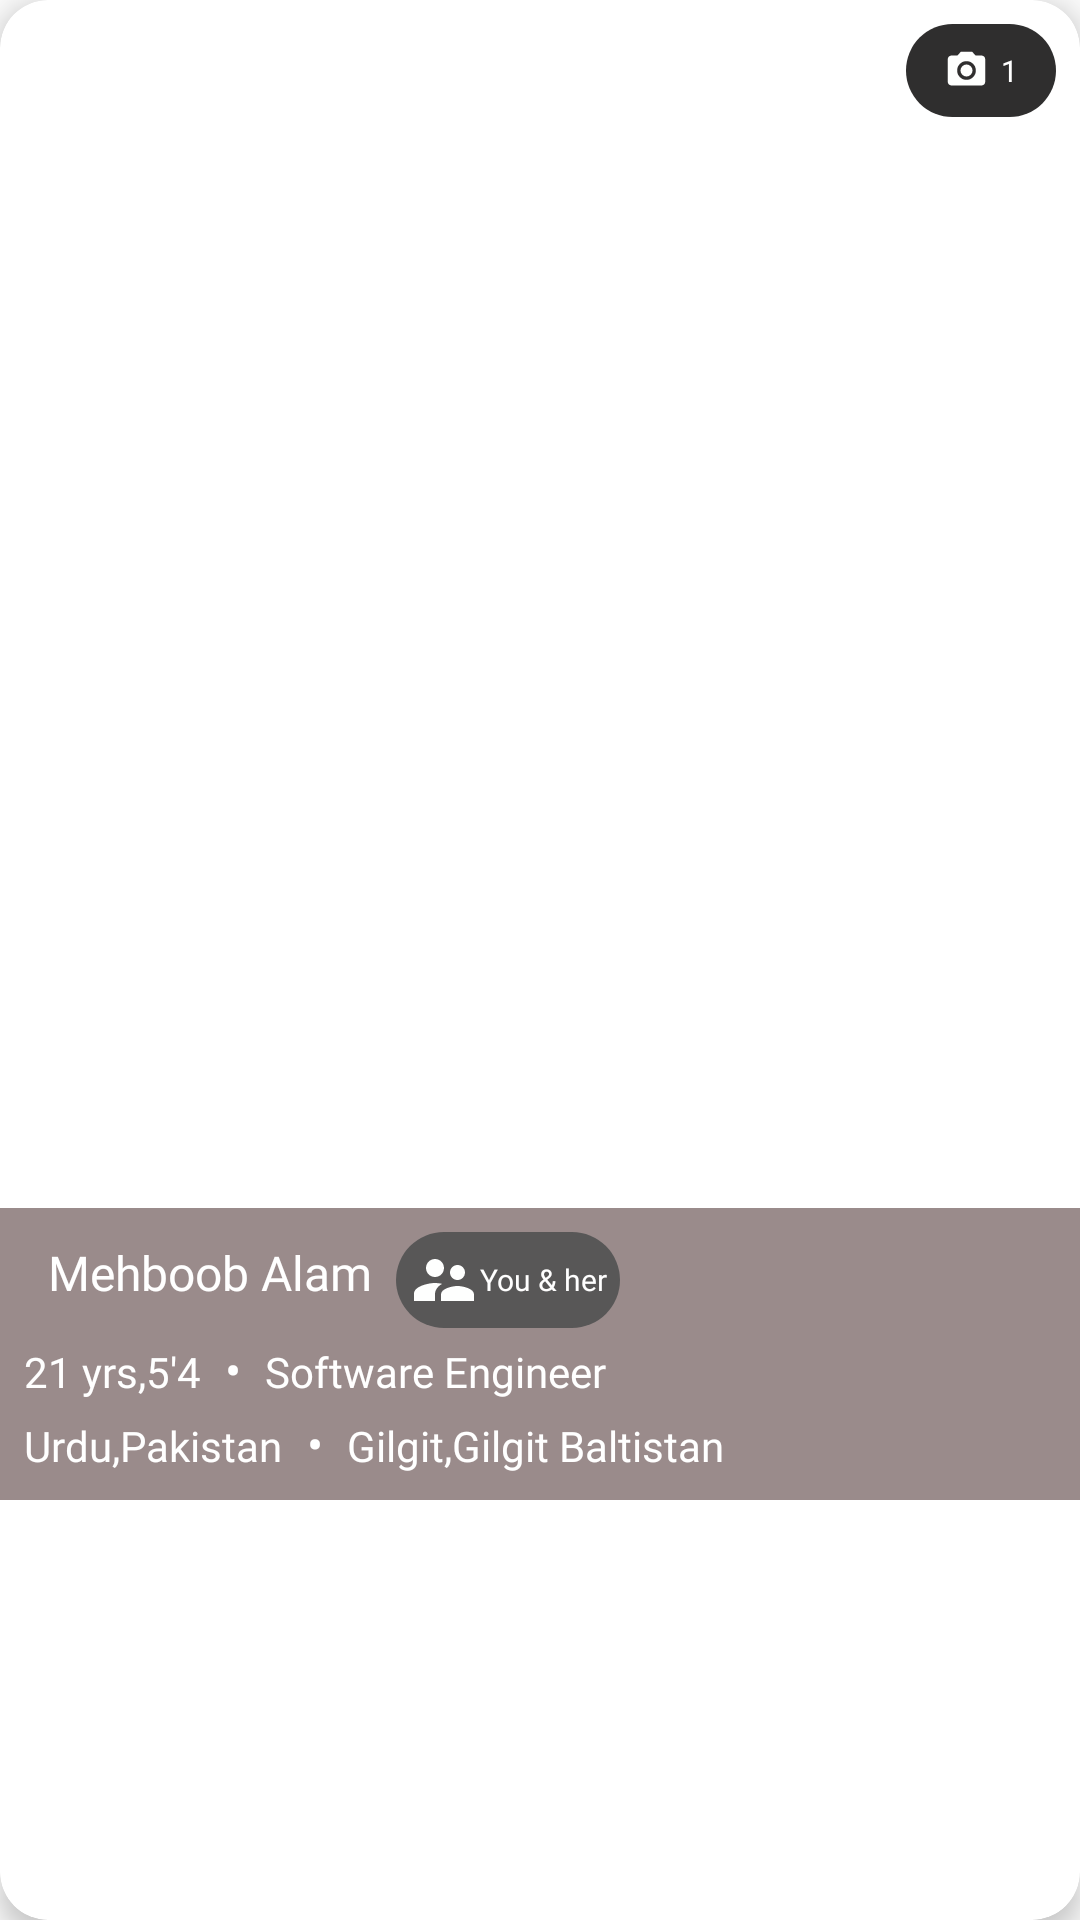

Here is an Android app screen rendered from its layout file. Give the layout XML and the strings, colors and styles it references.
<!-- AndroidManifest.xml: application theme Theme.MyApplication -->
<!-- res/layout/shortlisted_layout.xml -->
<?xml version="1.0" encoding="utf-8"?>
<androidx.cardview.widget.CardView xmlns:android="http://schemas.android.com/apk/res/android"
    android:layout_width="match_parent"
    xmlns:app="http://schemas.android.com/apk/res-auto"
    app:cardCornerRadius="16dp"
    android:layout_margin="8dp"
    app:cardElevation="5dp"
    android:layout_height="wrap_content">

    <androidx.constraintlayout.widget.ConstraintLayout
        android:layout_width="match_parent"
        android:layout_height="wrap_content">


        <ImageView
            android:id="@+id/imgProfileImageS"
            android:layout_width="match_parent"
            android:layout_height="500dp"
            android:alpha="0.8"
            android:scaleType="centerCrop"

            app:layout_constraintBottom_toBottomOf="parent"
            app:layout_constraintEnd_toEndOf="parent"
            app:layout_constraintHorizontal_bias="1.0"
            app:layout_constraintStart_toStartOf="parent"
            app:layout_constraintTop_toTopOf="parent"
            app:layout_constraintVertical_bias="1.0">


        </ImageView>

        <LinearLayout
            android:layout_width="50dp"
            android:layout_height="wrap_content"
            android:layout_marginTop="8dp"
            android:layout_marginEnd="8dp"
            android:id="@+id/btnImagesS"
            android:gravity="center_horizontal"
            android:background="@drawable/bg_round_match"
            android:orientation="horizontal"
            android:padding="8dp"
            app:layout_constraintEnd_toEndOf="parent"
            app:layout_constraintTop_toTopOf="parent">

            <ImageView
                android:layout_width="15dp"
                android:layout_height="15dp"
                android:layout_gravity="center_vertical"
                android:src="@drawable/baseline_photo_camera_24" />

            <TextView
                android:id="@+id/txtImagesCountS"
                android:layout_width="wrap_content"
                android:layout_height="wrap_content"
                android:layout_gravity="center_vertical"
                android:layout_marginStart="4dp"
                android:fontFamily="@font/roboto"
                android:text="1"
                android:textColor="@color/white"
                android:textSize="10sp" />

        </LinearLayout>


        <LinearLayout
            android:layout_width="0dp"
            android:layout_height="wrap_content"
            android:alpha="0.8"
            android:background="#816F6F"
            android:orientation="vertical"
            android:padding="8dp"
            app:layout_constraintBottom_toBottomOf="parent"
            app:layout_constraintEnd_toEndOf="parent"
            app:layout_constraintStart_toStartOf="parent">

            <LinearLayout
                android:layout_width="wrap_content"
                android:layout_height="wrap_content"
                android:orientation="horizontal"

                >

                <ImageView
                    android:id="@+id/imgVerifiedS"
                    android:layout_width="wrap_content"
                    android:layout_height="wrap_content"
                    android:src="@drawable/baseline_verified_user_24"
                    android:visibility="gone"
                    app:tint="@color/green_A700" />

                <TextView
                    android:id="@+id/txtProfileNameS"
                    android:layout_width="wrap_content"
                    android:layout_height="wrap_content"
                    android:layout_marginStart="8dp"
                    android:fontFamily="@font/poppins_bold"
                    android:text="Mehboob Alam"
                    android:textColor="@color/white"
                    android:textSize="16sp" />

                <TextView
                    android:id="@+id/txtYouAndPersonS"
                    android:layout_width="wrap_content"
                    android:layout_height="wrap_content"
                    android:layout_marginStart="8dp"
                    android:background="@drawable/bg_round_match"
                    android:drawableStart="@drawable/baseline_supervisor_account_24"
                    android:gravity="center_vertical"
                    android:padding="4dp"
                    android:fontFamily="@font/poppins_light"
                    android:text="You &amp; her"
                    android:textColor="@color/white"
                    android:textSize="10sp" />


            </LinearLayout>

            <LinearLayout
                android:layout_width="wrap_content"
                android:layout_height="wrap_content"
                android:layout_marginTop="3dp"
                android:orientation="horizontal">


                <TextView
                    android:id="@+id/txtProfileAgeHeightS"
                    android:layout_width="wrap_content"
                    android:layout_height="wrap_content"
                    android:fontFamily="@font/roboto_bold"
                    android:text="21 yrs,5'4"

                    android:textColor="@color/white" />

                <TextView
                    android:layout_width="wrap_content"
                    android:layout_height="wrap_content"
                    android:layout_marginStart="8dp"
                    android:text="•"
                    android:textColor="@color/white"
                    android:textSize="16sp" />

                <TextView
                    android:id="@+id/txtProfileProfessionS"
                    android:layout_width="wrap_content"
                    android:layout_height="wrap_content"
                    android:layout_marginStart="8dp"
                    android:fontFamily="@font/poppins_semibold"
                    android:text="Software Engineer"
                    android:textColor="@color/white" />


            </LinearLayout>

            <LinearLayout
                android:layout_width="wrap_content"
                android:layout_height="wrap_content"
                android:layout_marginTop="3dp"
                android:orientation="horizontal">


                <TextView
                    android:id="@+id/txtCommunitySubCommunityS"
                    android:layout_width="wrap_content"
                    android:layout_height="wrap_content"
                    android:fontFamily="@font/poppins_semibold"
                    android:text="Urdu,Pakistan"
                    android:textColor="@color/white" />

                <TextView
                    android:layout_width="wrap_content"
                    android:layout_height="wrap_content"
                    android:layout_marginStart="8dp"
                    android:text="•"
                    android:textColor="@color/white"
                    android:textSize="16sp" />

                <TextView
                    android:id="@+id/txtCityCountryS"
                    android:layout_width="wrap_content"
                    android:layout_height="wrap_content"
                    android:layout_marginStart="8dp"
                    android:fontFamily="@font/poppins_semibold"
                    android:text="Gilgit,Gilgit Baltistan"
                    android:textColor="@color/white" />


            </LinearLayout>

        </LinearLayout>





    </androidx.constraintlayout.widget.ConstraintLayout>





</androidx.cardview.widget.CardView>
<!-- resources referenced by this layout -->
<resources>
  <color name="green_A700">#00C853</color>
  <color name="white">#FFFFFFFF</color>
  <!-- drawable baseline_photo_camera_24 (drawable) -->
  <vector android:height="24dp" android:tint="#FEFFFE"
      android:viewportHeight="24" android:viewportWidth="24"
      android:width="24dp" xmlns:android="http://schemas.android.com/apk/res/android">
      <path android:fillColor="@android:color/white" android:pathData="M12,12m-3.2,0a3.2,3.2 0,1 1,6.4 0a3.2,3.2 0,1 1,-6.4 0"/>
      <path android:fillColor="@android:color/white" android:pathData="M9,2L7.17,4L4,4c-1.1,0 -2,0.9 -2,2v12c0,1.1 0.9,2 2,2h16c1.1,0 2,-0.9 2,-2L22,6c0,-1.1 -0.9,-2 -2,-2h-3.17L15,2L9,2zM12,17c-2.76,0 -5,-2.24 -5,-5s2.24,-5 5,-5 5,2.24 5,5 -2.24,5 -5,5z"/>
  </vector>
  <!-- drawable baseline_supervisor_account_24 (drawable) -->
  <vector android:height="24dp" android:tint="#FEFFFE"
      android:viewportHeight="24" android:viewportWidth="24"
      android:width="24dp" xmlns:android="http://schemas.android.com/apk/res/android">
      <path android:fillColor="@android:color/white" android:pathData="M16.5,12c1.38,0 2.49,-1.12 2.49,-2.5S17.88,7 16.5,7C15.12,7 14,8.12 14,9.5s1.12,2.5 2.5,2.5zM9,11c1.66,0 2.99,-1.34 2.99,-3S10.66,5 9,5C7.34,5 6,6.34 6,8s1.34,3 3,3zM16.5,14c-1.83,0 -5.5,0.92 -5.5,2.75L11,19h11v-2.25c0,-1.83 -3.67,-2.75 -5.5,-2.75zM9,13c-2.33,0 -7,1.17 -7,3.5L2,19h7v-2.25c0,-0.85 0.33,-2.34 2.37,-3.47C10.5,13.1 9.66,13 9,13z"/>
  </vector>
  <!-- drawable bg_round_match (drawable) -->
  <?xml version="1.0" encoding="utf-8"?>
  <shape xmlns:android="http://schemas.android.com/apk/res/android"
      android:shape="rectangle">
  
      <solid android:color="#2F2E2E"/>
      <corners android:radius="16dp"/>
  
  
  
  </shape>
  <style name="Theme.MyApplication" parent="Base.Theme.MyApplication">
  
          <item name="android:statusBarColor" tools:targetApi="lollipop">@color/color_background
          </item>
          <item name="android:navigationBarColor">@color/grey_5</item>
      </style>
  <style name="Base.Theme.MyApplication" parent="Theme.AppCompat.DayNight.NoActionBar">
          
          
  
          <item name="android:statusBarColor" tools:targetApi="lollipop">@color/color_background
          </item>
          <item name="android:navigationBarColor">@color/grey_5</item>
  
      </style>
  <color name="color_background">#ffff</color>
  <color name="grey_5">#f2f2f2</color>
</resources>
